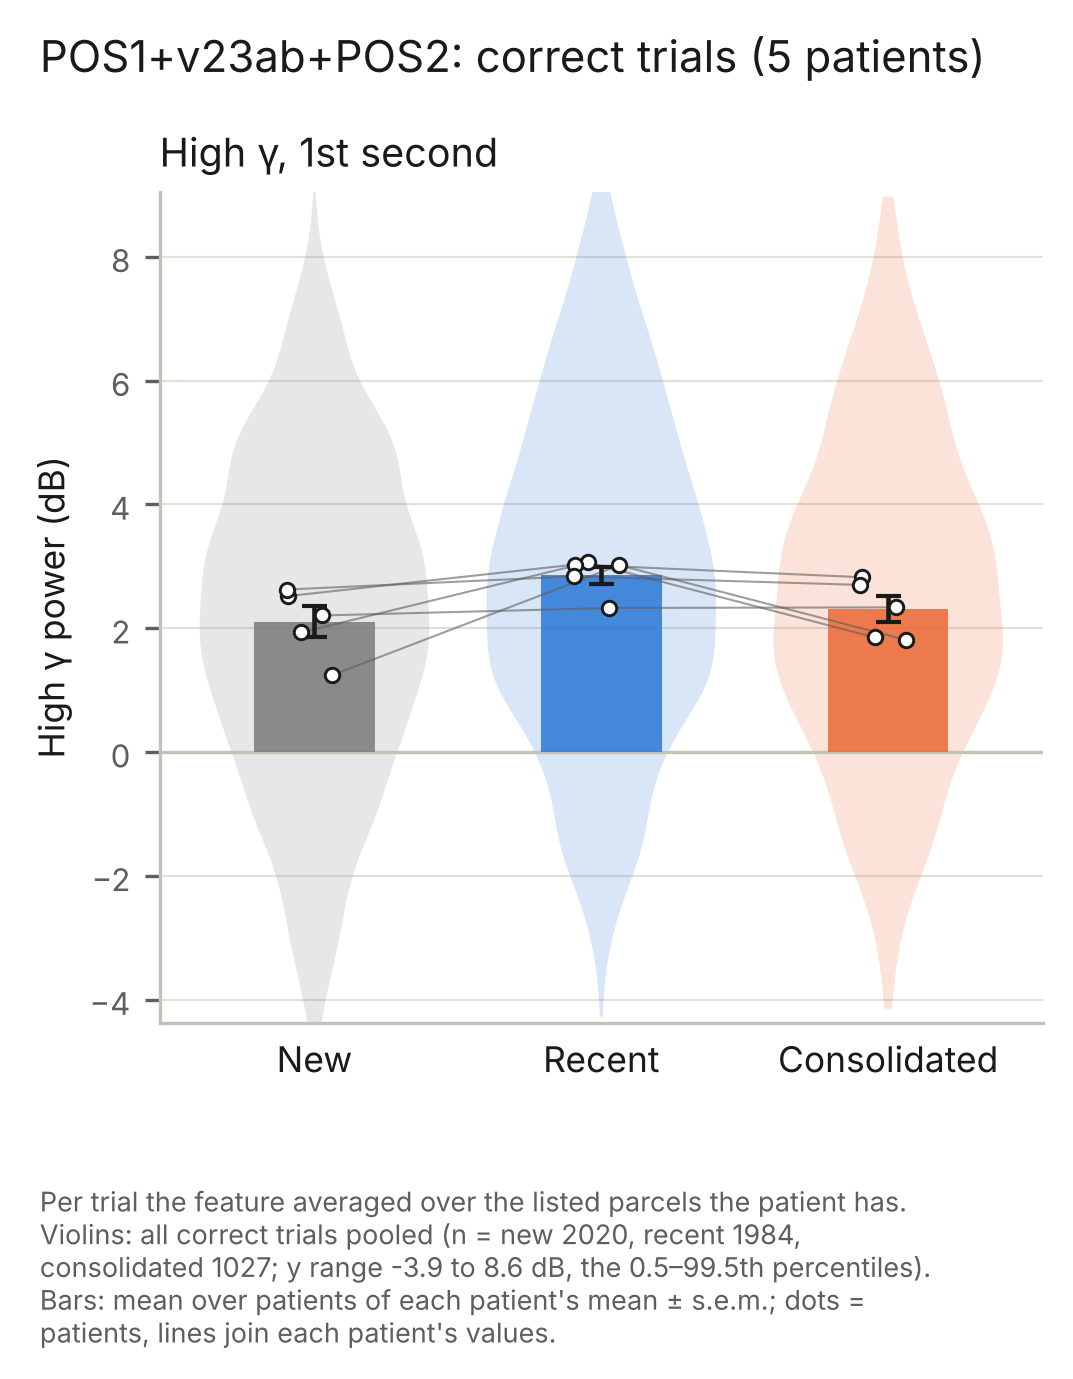

The table this chart was drawn from, first rows:
subject, category, second, value
CNP08, 1, 1, 0.6266
CNP08, 1, 1, 1.545
CNP08, 1, 1, 4.071
CNP08, 1, 1, 3.287
CNP08, 2, 1, 3.96
CNP08, 2, 1, 2.987
CNP08, 1, 1, 4.178
CNP08, 1, 1, 2.536
CNP08, 2, 1, 4.411
CNP08, 1, 1, -0.2508
CNP08, 2, 1, 3.236
CNP08, 1, 1, 3.643
CNP08, 2, 1, 6.635
CNP08, 1, 1, 2.403
CNP08, 2, 1, 0.848
CNP08, 2, 1, 1.836
CNP08, 1, 1, 4.071
CNP08, 1, 1, -1.122
CNP08, 1, 1, 2.347
CNP08, 1, 1, 2.053
CNP08, 2, 1, 4.777
CNP08, 1, 1, 2.951
CNP08, 2, 1, 1.907
CNP08, 1, 1, 1.801
CNP08, 1, 1, 4.269
CNP08, 1, 1, -0.396
CNP08, 2, 1, 1.813
CNP08, 1, 1, 5.48
CNP08, 1, 1, -1.257
CNP08, 1, 1, 4.258
CNP08, 2, 1, 0.3688
CNP08, 1, 1, 2.245
CNP08, 2, 1, 4.711
CNP08, 1, 1, 4.293
CNP08, 1, 1, 0.865
CNP08, 2, 1, 0.2205
CNP08, 2, 1, 0.6691
CNP08, 1, 1, -0.7675
CNP08, 1, 1, 3.465
CNP08, 1, 1, 0.6315
CNP08, 1, 1, 1.788
CNP08, 1, 1, 1.991
CNP08, 1, 1, 2.55
CNP08, 2, 1, 2.676
CNP08, 1, 1, -0.2564
CNP08, 1, 1, 3.762
CNP08, 1, 1, 1.983
CNP08, 2, 1, 1.63
CNP08, 1, 1, 3.237
CNP08, 1, 1, -0.3213
CNP08, 1, 1, 3.555
CNP08, 1, 1, 1.149
CNP08, 1, 1, 3.508
CNP08, 2, 1, 5.784
CNP08, 2, 1, 3.079
CNP08, 2, 1, 1.264
CNP08, 2, 1, 1.281
CNP08, 1, 1, 1.666
CNP08, 1, 1, 1.957
CNP08, 2, 1, -0.7974
... 4,971 more rows
